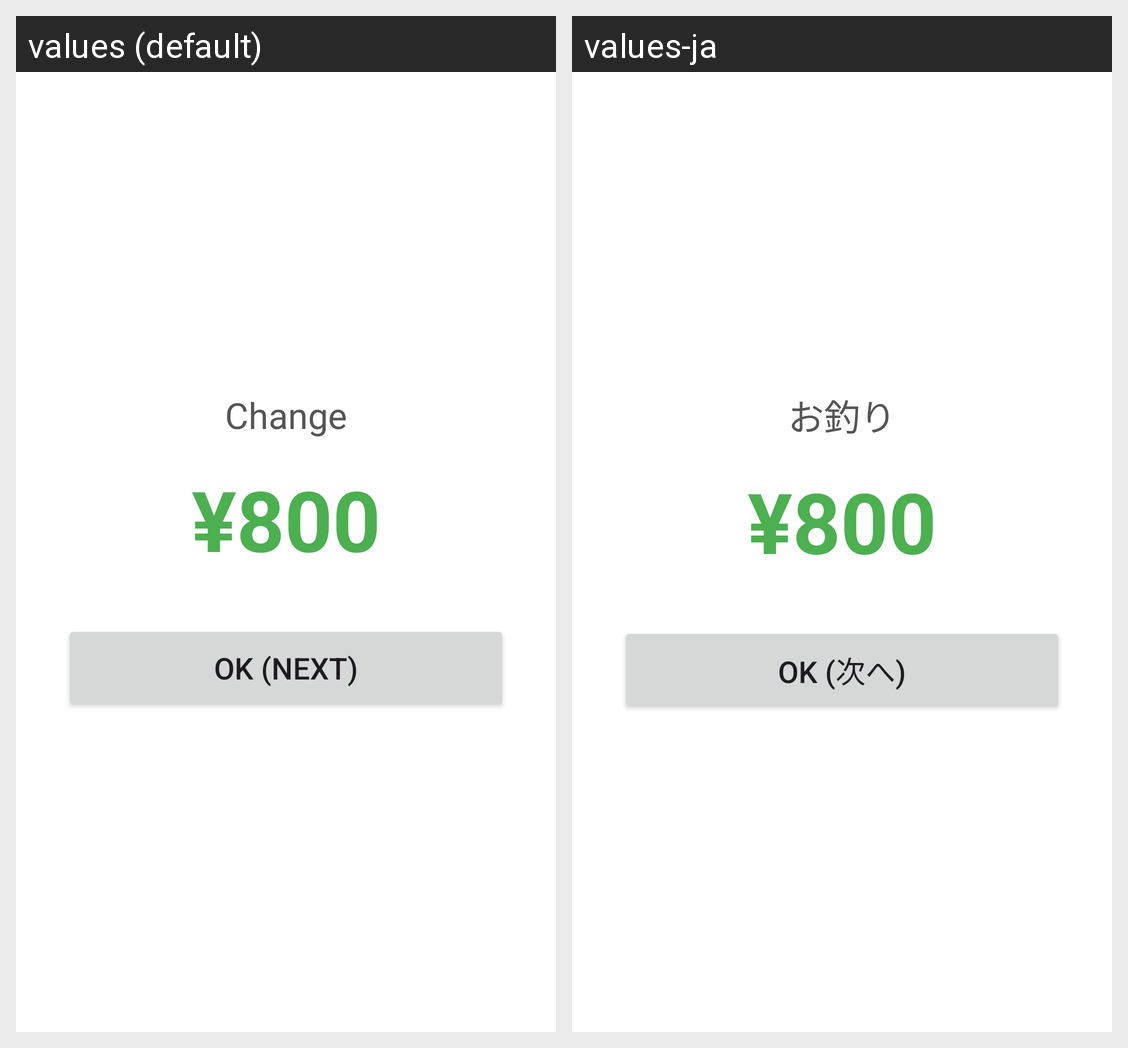

Strings drawn on this Android screen and how each of the app's shown locales translates them:
Android screen res/layout/dialog_change.xml rendered under 2 locales, left to right: values (default), values-ja. Device: Nexus 5 (rendered at 1080×1920; each locale shown at half size, 540×960, under a caption strip naming it); theme Theme.FLcasher.
Strings drawn on this screen, with the default value and each locale's value (text and hints the layout hard-codes, and strings that could not be matched under every locale, appear in the picture but are not listed):

label_change
  values: Change
  values-ja: お釣り

btn_next_order
  values: OK (Next)
  values-ja: OK (次へ)
